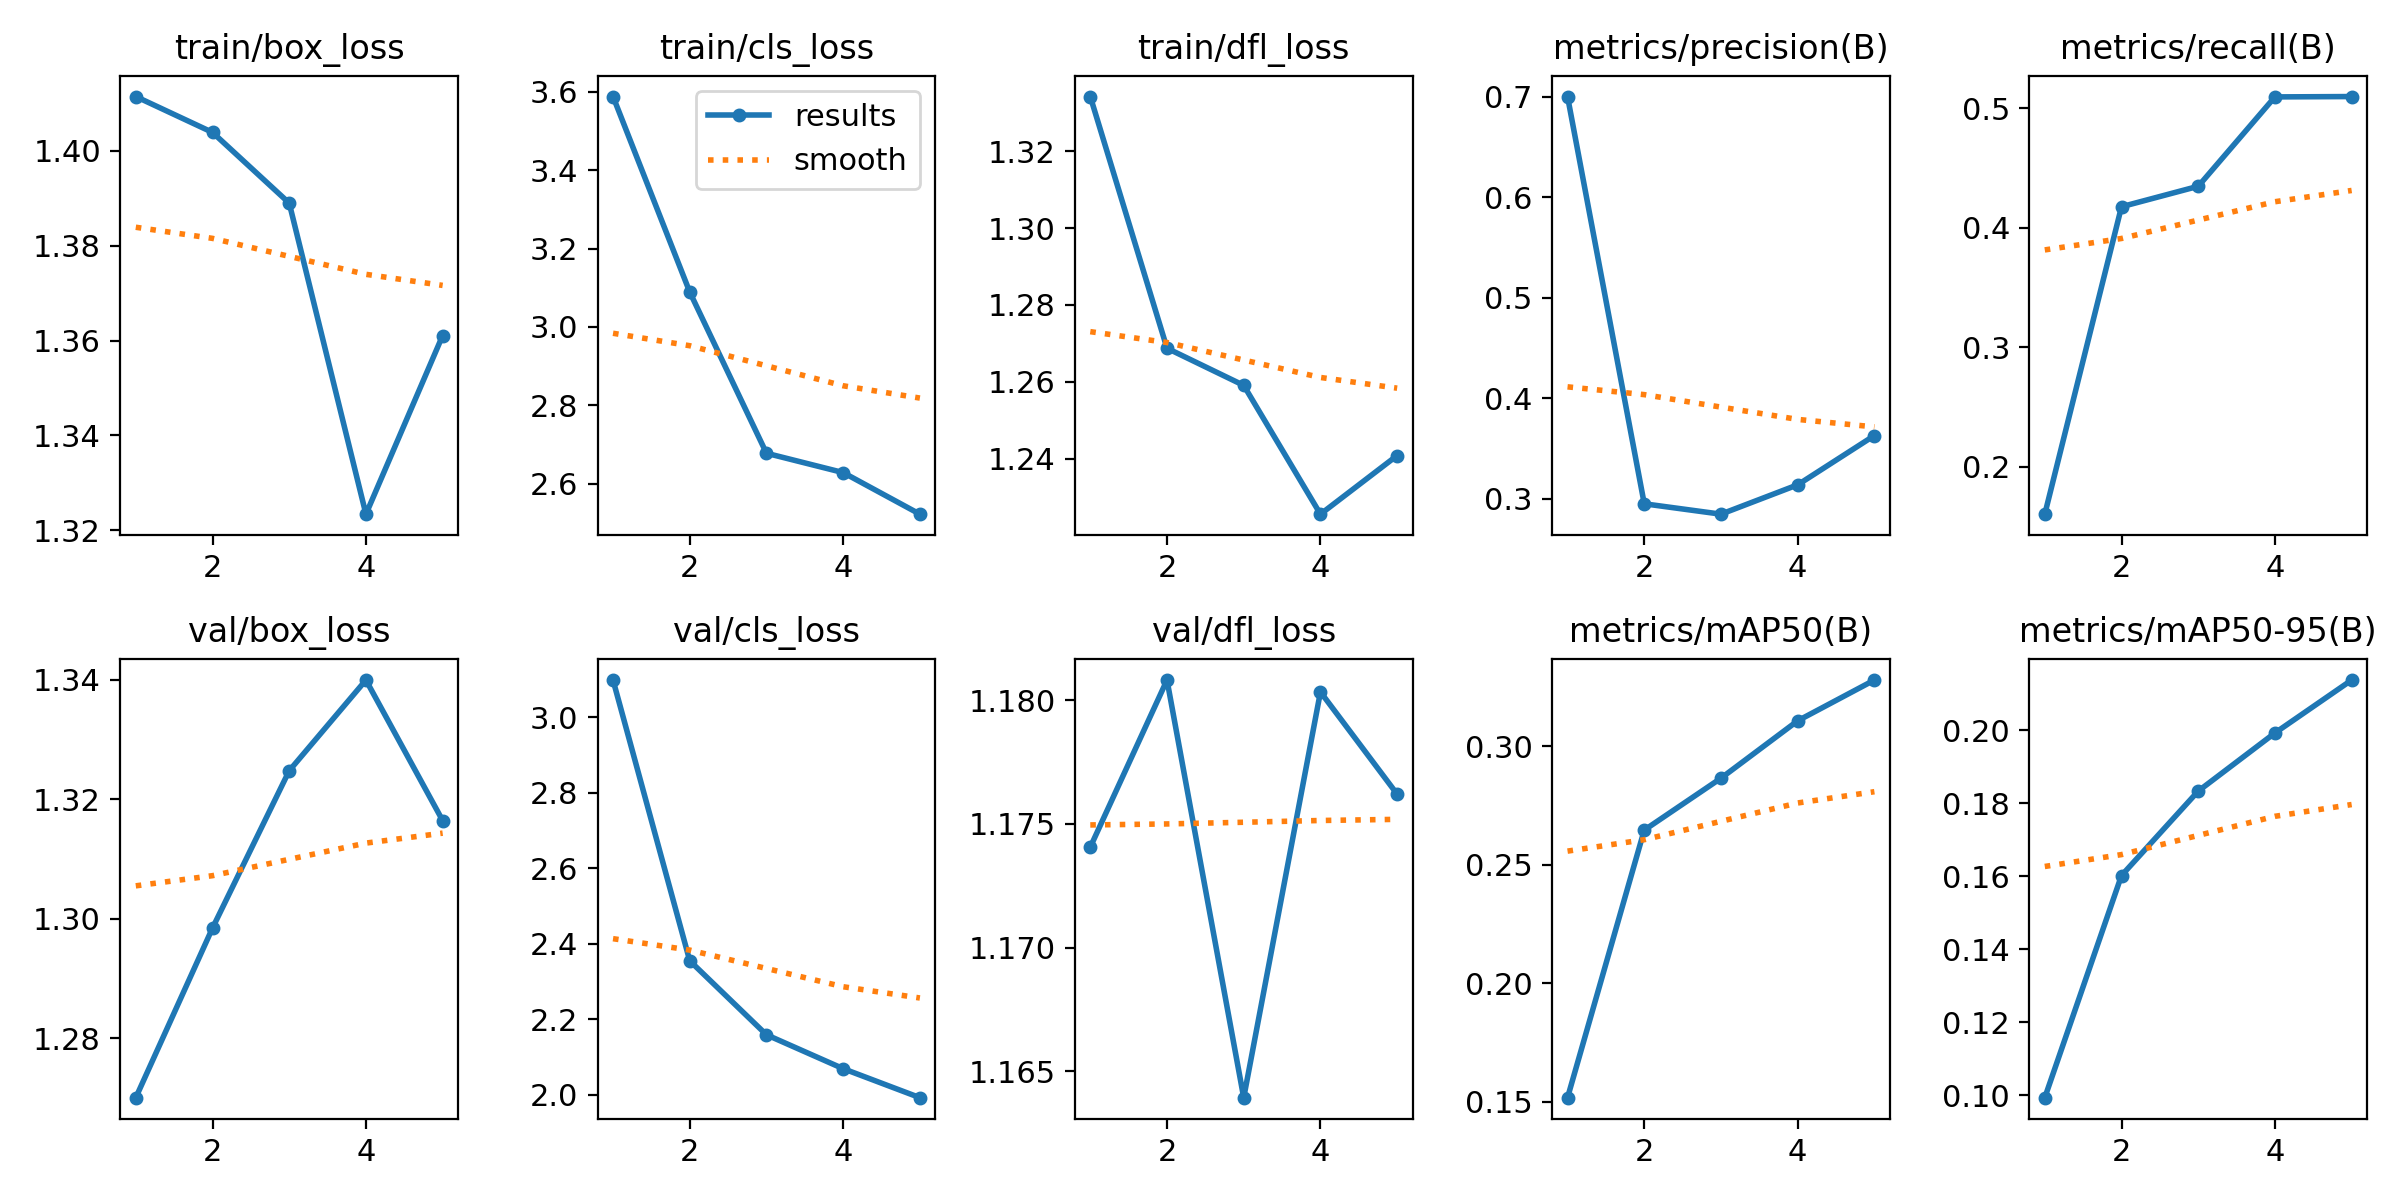

Data behind this chart, as committed beside it:
epoch, time, train/box_loss, train/cls_loss, train/dfl_loss, metrics/precision(B), metrics/recall(B), metrics/mAP50(B), metrics/mAP50-95(B), val/box_loss, val/cls_loss, val/dfl_loss, lr/pg0, lr/pg1, lr/pg2
1, 33.54, 1.411, 3.588, 1.334, 0.7004, 0.1601, 0.1517, 0.09939, 1.27, 3.098, 1.174, 0.0002361, 0.0002361, 0.0002361
2, 61.79, 1.404, 3.089, 1.269, 0.2948, 0.4177, 0.2646, 0.1603, 1.298, 2.355, 1.181, 0.0003802, 0.0003802, 0.0003802
3, 84.92, 1.389, 2.677, 1.259, 0.2845, 0.4348, 0.2865, 0.1834, 1.325, 2.159, 1.164, 0.0004301, 0.0004301, 0.0004301
4, 106, 1.323, 2.628, 1.226, 0.3137, 0.5097, 0.3108, 0.1993, 1.34, 2.07, 1.18, 0.0002899, 0.0002899, 0.0002899
5, 131, 1.361, 2.522, 1.241, 0.3628, 0.51, 0.328, 0.2138, 1.316, 1.993, 1.176, 0.0001485, 0.0001485, 0.0001485
